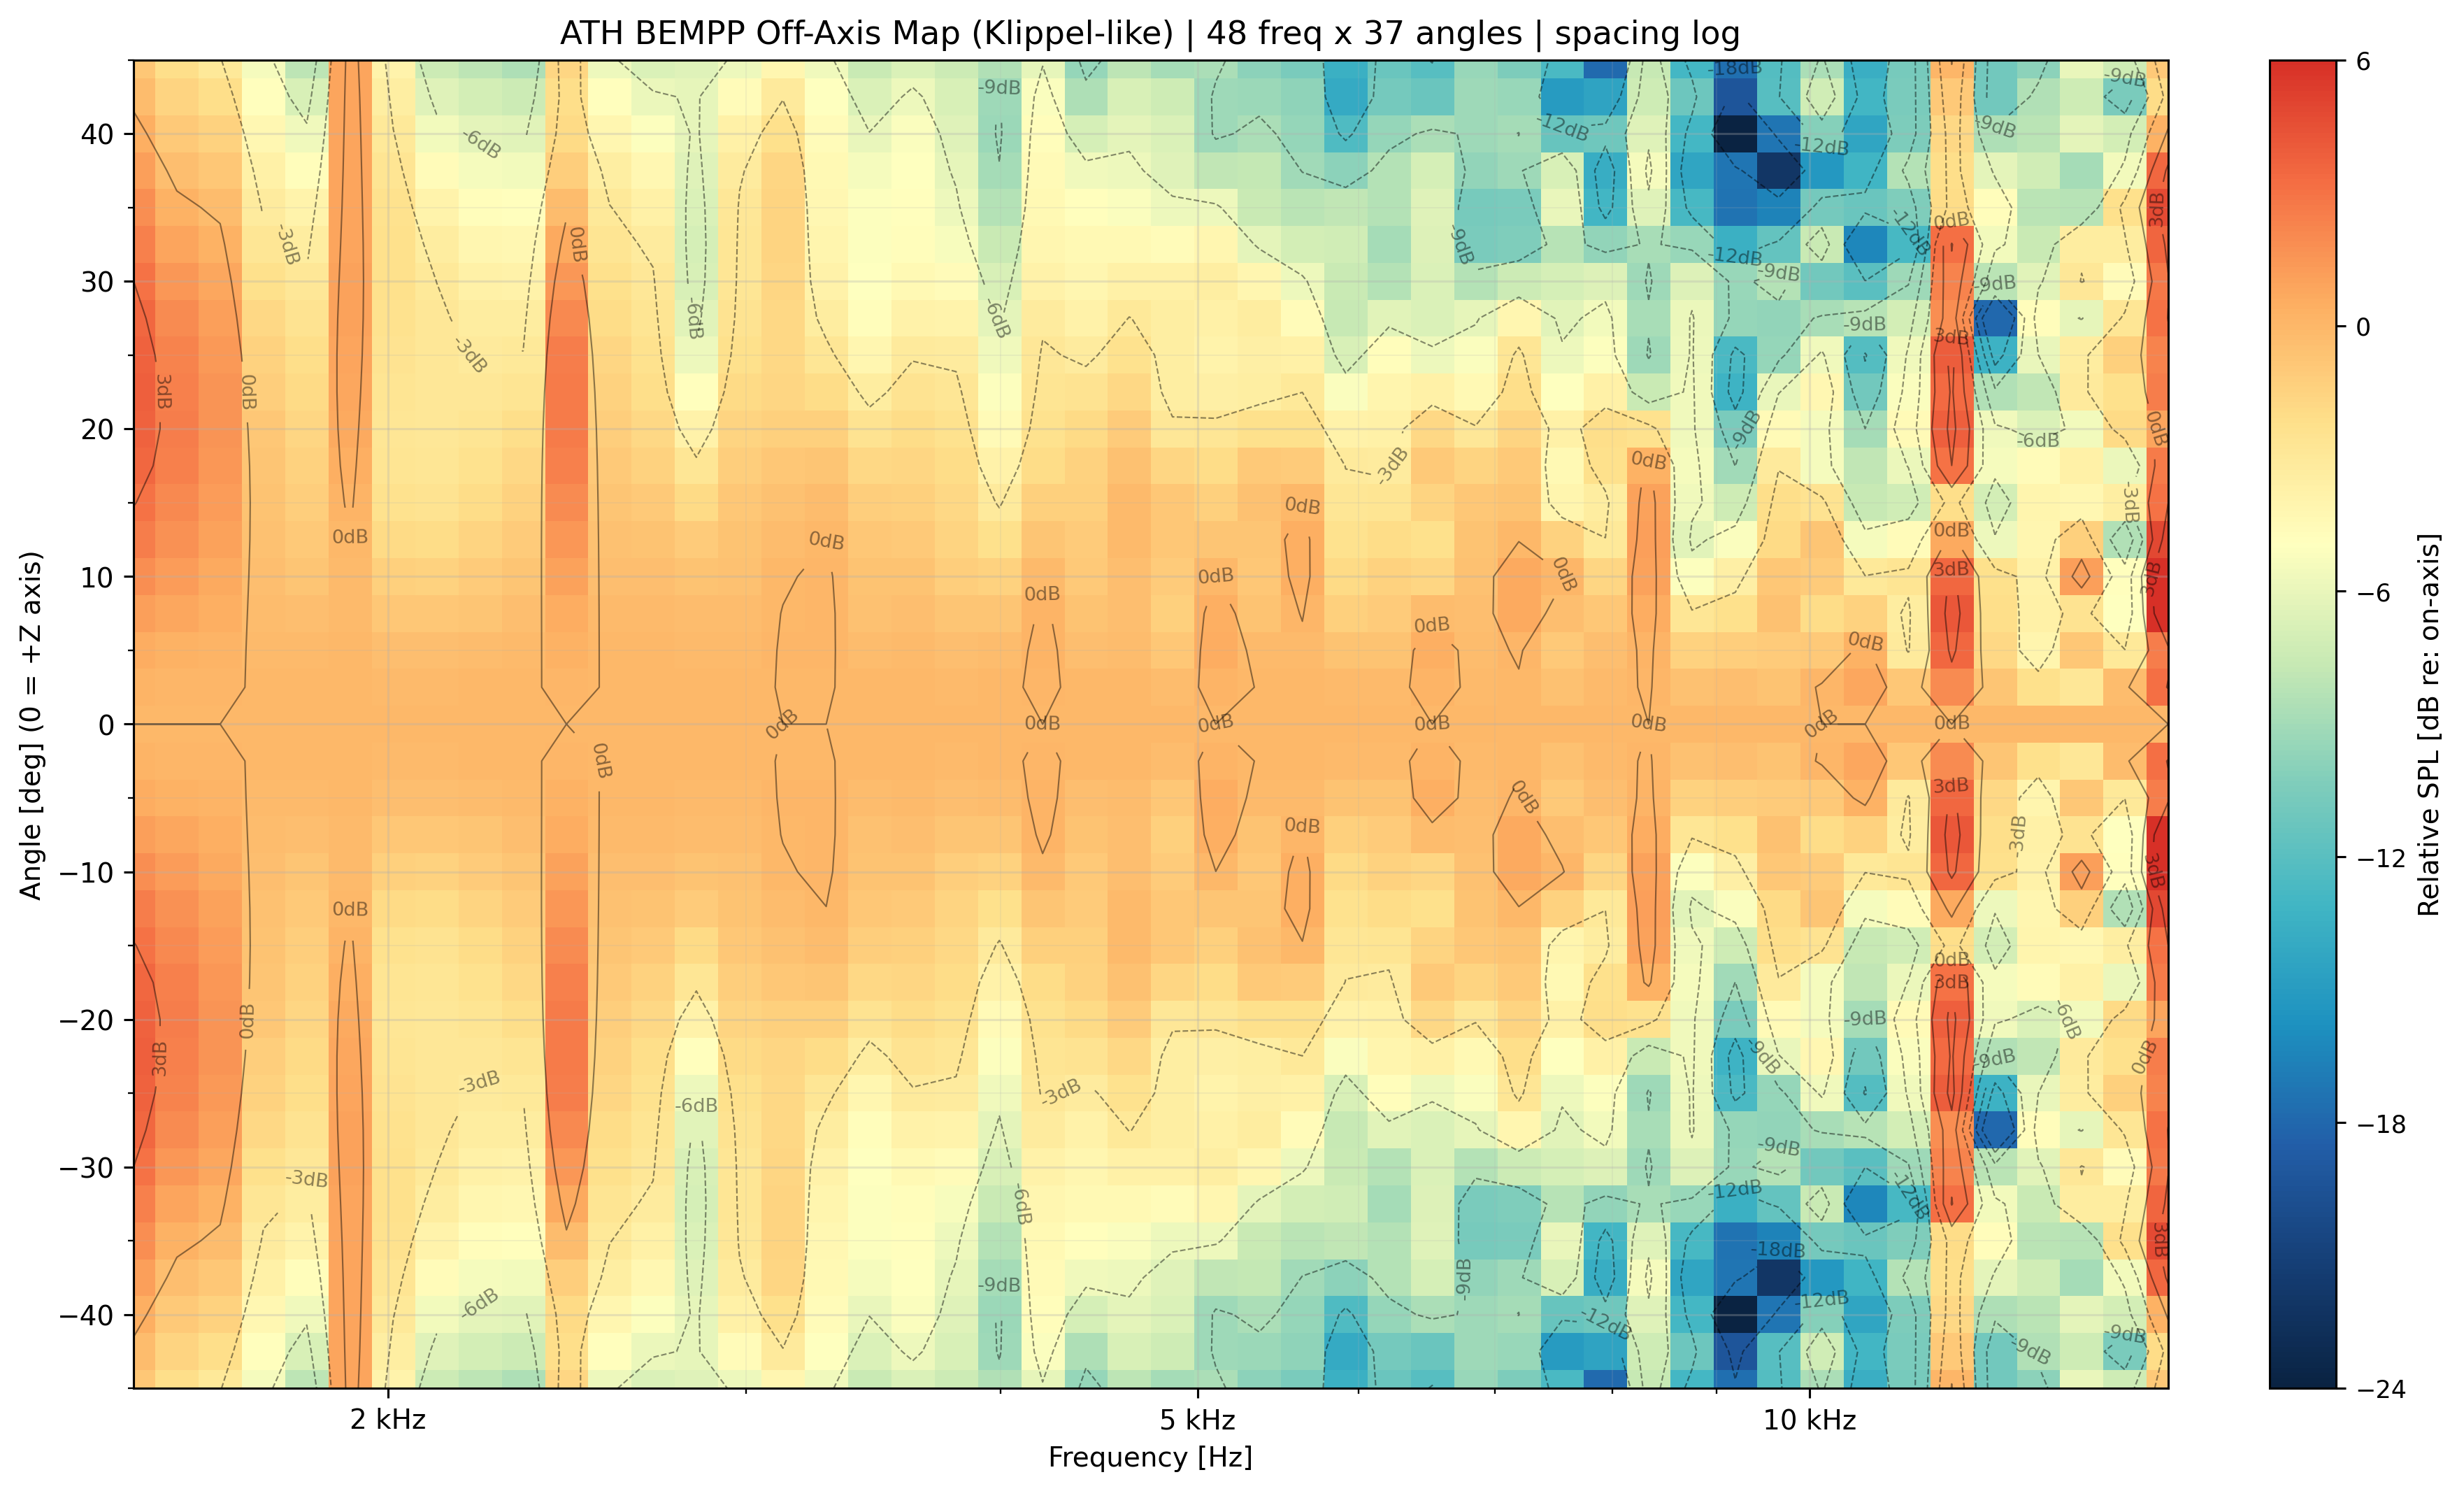

The file beside this chart, header and first rows:
freq_hz, angle_deg, spl_db
1500, -45, 73.38
1500, -42.5, 74.01
1500, -40, 74.7
1500, -37.5, 75.41
1500, -35, 76.1
1500, -32.5, 76.74
1500, -30, 77.28
1500, -27.5, 77.71
1500, -25, 77.98
1500, -22.5, 78.09
1500, -20, 78.01
1500, -17.5, 77.76
1500, -15, 77.34
1500, -12.5, 76.77
1500, -10, 76.12
1500, -7.5, 75.44
1500, -5, 74.84
1500, -2.5, 74.43
1500, 0, 74.28
1500, 2.5, 74.43
1500, 5, 74.84
1500, 7.5, 75.44
1500, 10, 76.12
1500, 12.5, 76.77
1500, 15, 77.34
1500, 17.5, 77.76
1500, 20, 78.01
1500, 22.5, 78.09
1500, 25, 77.98
1500, 27.5, 77.71
1500, 30, 77.28
1500, 32.5, 76.74
1500, 35, 76.1
1500, 37.5, 75.41
1500, 40, 74.7
1500, 42.5, 74.01
1500, 45, 73.38
1575, -45, 73.76
1575, -42.5, 74.31
1575, -40, 74.9
1575, -37.5, 75.53
1575, -35, 76.16
1575, -32.5, 76.77
1575, -30, 77.32
1575, -27.5, 77.8
1575, -25, 78.15
1575, -22.5, 78.36
1575, -20, 78.4
1575, -17.5, 78.28
1575, -15, 78.01
1575, -12.5, 77.61
1575, -10, 77.13
1575, -7.5, 76.66
1575, -5, 76.25
1575, -2.5, 75.97
1575, 0, 75.88
1575, 2.5, 75.97
1575, 5, 76.25
1575, 7.5, 76.66
1575, 10, 77.13
... 1,716 more rows
